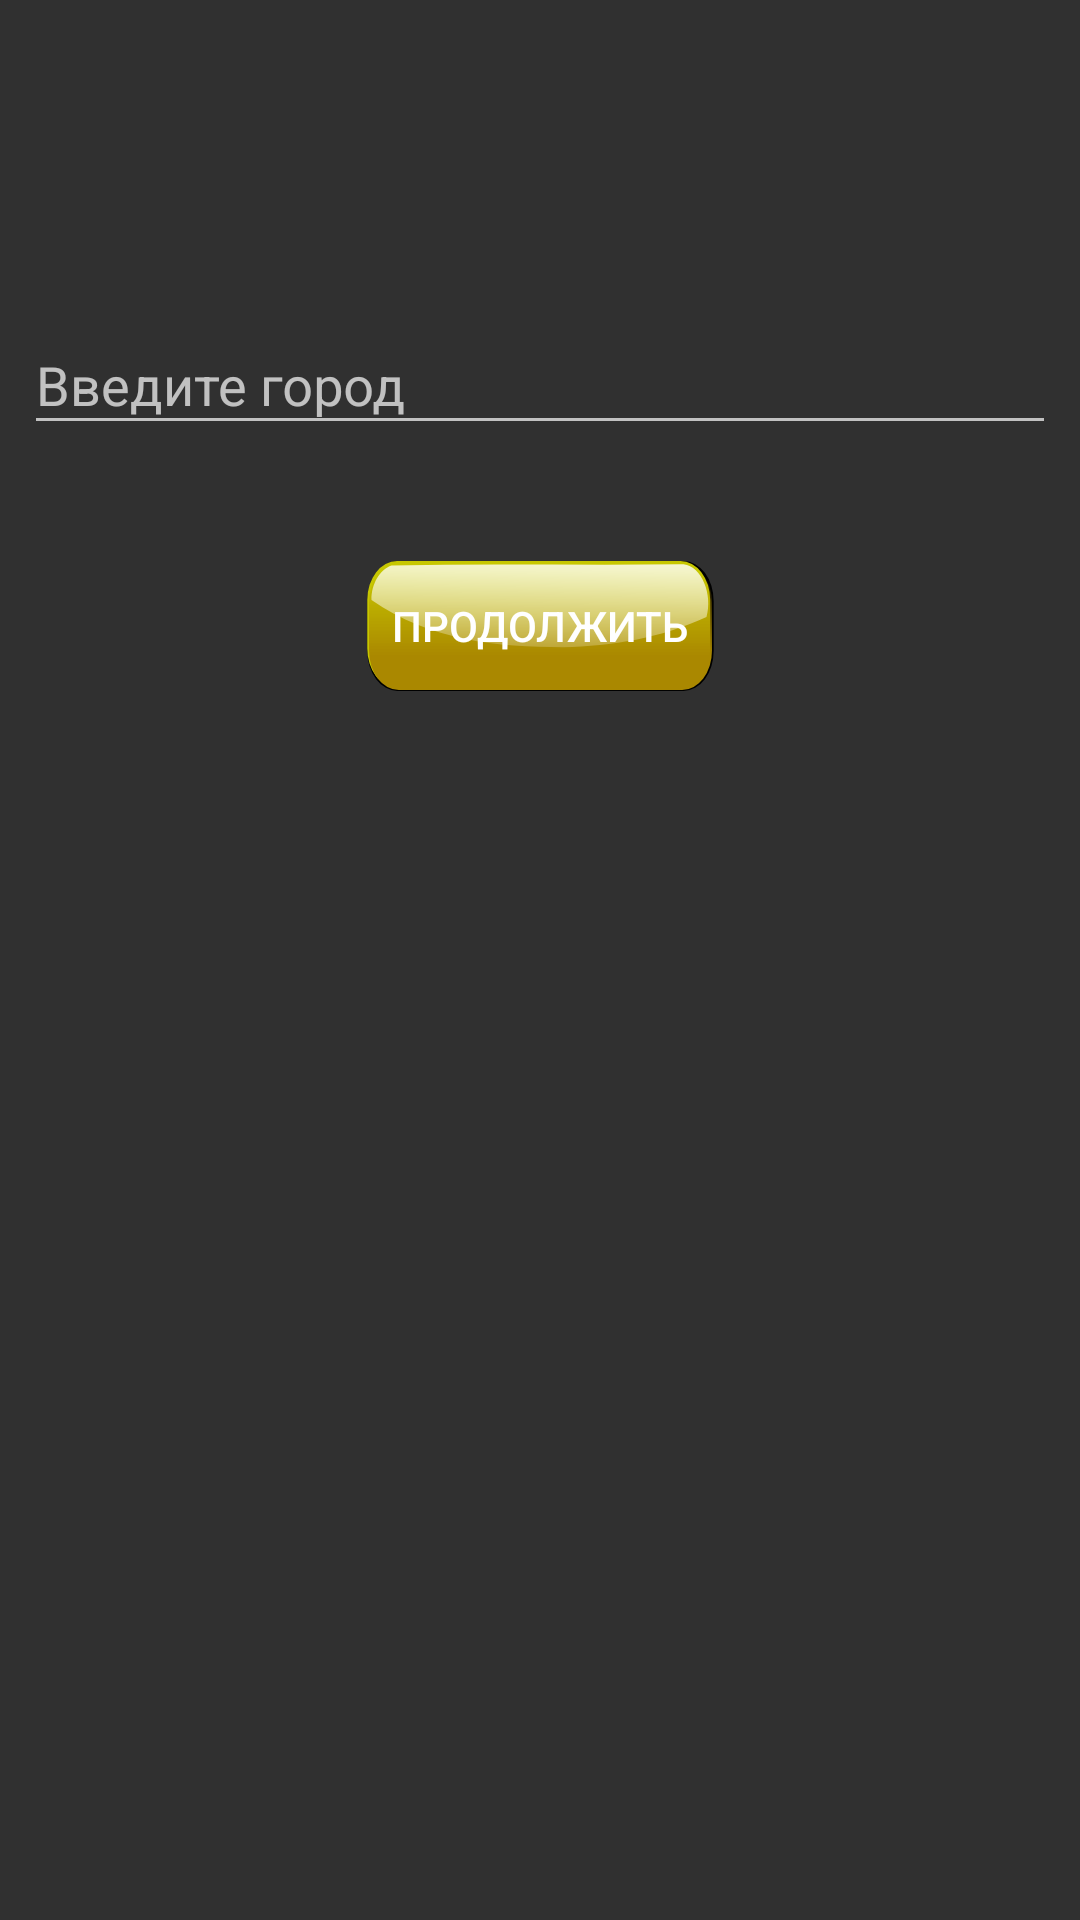

This screen was rendered from an Android layout file. Write that file and the resources it references.
<!-- AndroidManifest.xml: application theme Theme.AppCompat.NoActionBar -->
<!-- res/layout/fragment_search_city.xml -->
<?xml version="1.0" encoding="utf-8"?>
<androidx.constraintlayout.widget.ConstraintLayout xmlns:android="http://schemas.android.com/apk/res/android"
    xmlns:app="http://schemas.android.com/apk/res-auto"
    android:layout_width="match_parent"
    android:layout_height="match_parent">

    <Button
        android:id="@+id/search_button"
        style="@style/ButtonStyle"
        android:layout_width="wrap_content"
        android:layout_height="wrap_content"
        android:layout_marginTop="@dimen/margin_top"
        android:foreground="?android:attr/selectableItemBackground"
        android:clickable="true"
        android:text="@string/continue_button"
        app:layout_constraintLeft_toLeftOf="parent"
        app:layout_constraintRight_toRightOf="parent"
        app:layout_constraintTop_toBottomOf="@id/textInputLayout" />

    <com.google.android.material.textfield.TextInputLayout
        android:id="@+id/textInputLayout"
        android:layout_width="match_parent"
        android:layout_height="wrap_content"
        android:layout_marginStart="@dimen/margin_default"
        android:layout_marginTop="@dimen/margin_default_top"
        android:layout_marginEnd="@dimen/margin_default"
        app:errorEnabled="true"
        app:layout_constraintBottom_toBottomOf="parent"
        app:layout_constraintEnd_toEndOf="parent"
        app:layout_constraintStart_toStartOf="parent"
        app:layout_constraintTop_toTopOf="parent"
        app:layout_constraintVertical_bias="0.025">

        <com.google.android.material.textfield.TextInputEditText
            android:id="@+id/search_input"
            android:layout_width="match_parent"
            android:layout_height="wrap_content"
            android:hint="@string/input_search_text"
            app:layout_constraintBottom_toBottomOf="parent"
            app:layout_constraintLeft_toLeftOf="parent"
            app:layout_constraintRight_toRightOf="parent"
            app:layout_constraintTop_toTopOf="parent"
            app:layout_constraintVertical_bias="0.25" />
    </com.google.android.material.textfield.TextInputLayout>

</androidx.constraintlayout.widget.ConstraintLayout>
<!-- resources referenced by this layout -->
<resources>
  <dimen name="margin_default">8dp</dimen>
  <dimen name="margin_default_top">84dp</dimen>
  <dimen name="margin_top">16dp</dimen>
  <string name="continue_button">Продолжить</string>
  <string name="input_search_text">Введите город</string>
  <style name="ButtonStyle">
          <item name="android:background">@drawable/ic_gold_button_009</item>
          <item name="android:layout_margin">@dimen/margin_top</item>
          <item name="android:padding">@dimen/padding_button</item>
      </style>
  <!-- drawable ic_gold_button_009: vector/xml drawable (drawable, 2192 chars, omitted) -->
  <dimen name="padding_button">10dp</dimen>
</resources>
